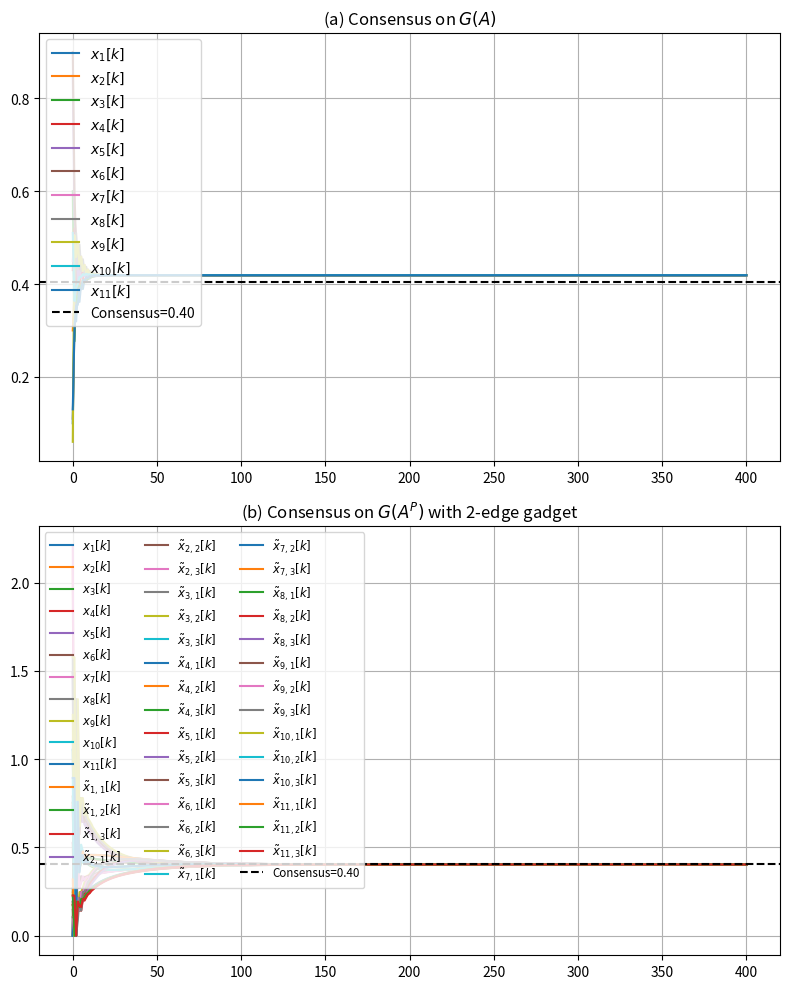

Source code (Python):
import numpy as np
import networkx as nx
import math
from scipy.linalg import eig

# --------------------------
# 1) Utilities
# --------------------------
def row_normalize(M):
    """Row-stochastic normalization (avoid division-by-zero)."""
    sums = M.sum(axis=1, keepdims=True)
    sums[sums == 0] = 1e-12
    return M / sums


def observability_matrix(A, C, steps=None):
    """Build O = [C; C A; C A^2; ...] up to `steps` (default n)."""
    n = A.shape[0]
    if steps is None:
        steps = n
    mats, Ak = [], np.eye(n)
    for _ in range(steps):
        mats.append(C @ Ak)
        Ak = A @ Ak
    return np.vstack(mats)


def in_column_space(O, v, tol=1e-6):
    """Check if vector v lies in the column space of O."""
    x, residuals, *_ = np.linalg.lstsq(O, v, rcond=None)
    if residuals.size:
        return residuals[0] < tol
    return np.linalg.norm(O @ x - v) < tol

# --------------------------
# 2) Privacy check on a 4×4 gadget
# --------------------------
def check_gadget_privacy(A4, tol=1e-6):
    """
    Test a 4×4 binary adjacency A4 for:
      1) strong connectivity
      2) aperiodicity via NetworkX
      3) unobservability & privacy-parameterization
    """
    # 1) unweighted connectivity
    G = nx.DiGraph()
    G.add_nodes_from(range(4))
    for i, j in np.argwhere(A4 > 0):
        G.add_edge(i, j)
    if not nx.is_strongly_connected(G):
        return False

    # 2) aperiodicity via NetworkX (requires networkx >= 2.8)
    # nx.is_aperiodic returns False on acyclic or periodic graphs
    if not nx.is_aperiodic(G):
        return False

    # 3) build weighted stochastic matrix
    A4s = row_normalize(A4.astype(float))

    # 3a) Observability from original node 0
    C = np.zeros((1, 4)); C[0, 0] = 1
    O = observability_matrix(A4s, C)
    # must be rank-deficient (<4)
    if np.linalg.matrix_rank(O, tol) == 4:
        return False
    # original state not observable
    e0 = np.zeros(4); e0[0] = 1
    if in_column_space(O, e0, tol):
        return False

    # 3b) privacy-parameterization test
    evals, evecs = eig(A4s.T)
    idx = np.argmin(np.abs(evals - 1))
    v0 = np.real(evecs[:, idx]); v0 /= v0.sum()
    p = 1.0 / v0
    if in_column_space(O, p, tol):
        return False

    return True

# --------------------------
# 3) Main enumeration
# --------------------------
def enumerate_gadgets():
    survivors = []
    for code in range(1 << 16):
        A4 = np.zeros((4, 4), dtype=int)
        for bit in range(16):
            if (code >> bit) & 1:
                i, j = divmod(bit, 4)
                A4[i, j] = 1
        np.fill_diagonal(A4, 0)
        if check_gadget_privacy(A4):
            survivors.append(A4)

    # collapse isomorphic unweighted graphs
    patterns = []
    for A4 in survivors:
        G = nx.DiGraph(); G.add_nodes_from(range(4))
        for i, j in np.argwhere(A4 > 0):
            G.add_edge(i, j)
        if not any(nx.is_isomorphic(G, H) for H in patterns):
            patterns.append(G)

    return [nx.to_numpy_array(G, dtype=int) for G in patterns]

if __name__ == '__main__':
    patterns = enumerate_gadgets()
    print(f"Found {len(patterns)} non-isomorphic privacy gadgets (should be 13)")
    
    def diagnose(A4, tol=1e-6):
        # Build unweighted graph
        G = nx.DiGraph(); G.add_nodes_from(range(4))
        for i,j in np.argwhere(A4>0): G.add_edge(i,j)
        conn = nx.is_strongly_connected(G)
        ap = nx.is_aperiodic(G)
        # Build weighted stochastic
        A4s = row_normalize(A4.astype(float))
        # Observability
        C = np.zeros((1,4)); C[0,0]=1
        O = observability_matrix(A4s, C)
        rankO = np.linalg.matrix_rank(O, tol)
        e0 = np.zeros(4); e0[0]=1; orig_obs = in_column_space(O, e0, tol)
        # Parameterization
        evals, evecs = eig(A4s.T)
        idx = np.argmin(np.abs(evals-1))
        v0 = np.real(evecs[:,idx]); v0/=v0.sum()
        p = 1.0/v0; param_obs = in_column_space(O, p, tol)
        return conn, ap, rankO, orig_obs, param_obs

    for idx, M in enumerate(patterns, 1):
        print(f"--- Pattern {idx} ---")
        print(M)
        conn, ap, rankO, orig_obs, param_obs = diagnose(M)
        print(f"Connectivity: {conn}")
        print(f"Aperiodic: {ap}")
        print(f"Observability rank: {rankO} (<4 is good)")
        print(f"Original observable: {orig_obs} (should be False)")
        print(f"Param observable: {param_obs} (should be False)")
import numpy as np
import matplotlib.pyplot as plt
import sympy as sp
from scipy.linalg import eig
import math

def row_normalize(M):
    """Make each row of M sum to 1 (row-stochastic)."""
    return M / (M.sum(axis=1, keepdims=True) + 1e-12)

def build_Ap(N, A):
    """
    Builds the 4N×4N privacy‐augmented matrix.  
    Edit the five Ap[...]=w lines under “CHANGE THESE LINES” to try any 4‐node gadget.
    """
    size = 4 * N
    Ap = np.zeros((size, size))

    # copy the original adjacency
    Ap[:N, :N] = A

    # augment each node
    for i in range(N):
        # global indices of the 4‐node gadget attached to i
        inds = {
            0: i,         # original
            1: N + 3*i,   # aug1
            2: N + 3*i+1, # aug2
            3: N + 3*i+2  # aug3
        }

        # a)
        '''
        Ap[inds[0], inds[1]] = 1   
        Ap[inds[1], inds[0]] = 1    
        Ap[inds[0], inds[3]] = 2   
        Ap[inds[3], inds[2]] = 1   
        Ap[inds[2], inds[0]] = 1   
        '''
        # ——————————————————————
        # b)
        
        Ap[inds[0], inds[1]] = 1   
        Ap[inds[1], inds[0]] = 1   
        Ap[inds[0], inds[2]] = 1   
        Ap[inds[0], inds[3]] = 1   
        Ap[inds[2], inds[0]] = 1   
        Ap[inds[3], inds[2]] = 1  
        
        # ——————————————————————
        # c)
        '''
        Ap[inds[0], inds[1]] = 1   
        Ap[inds[0], inds[2]] = 1   
        Ap[inds[0], inds[3]] = 1   
        Ap[inds[1], inds[3]] = 1   
        Ap[inds[2], inds[3]] = 1   
        Ap[inds[3], inds[0]] = 2  
        '''

        # ——————————————————————
        # d)
        '''
        Ap[inds[0], inds[1]] = 1   
        Ap[inds[1], inds[0]] = 1   
        Ap[inds[0], inds[3]] = 1  
        Ap[inds[3], inds[0]] = 1  
        Ap[inds[3], inds[2]] = 1 
        Ap[inds[2], inds[0]] = 1 
        '''

        # ——————————————————————
        # e)
        '''
        Ap[inds[0], inds[1]] = 1   
        Ap[inds[1], inds[2]] = 1   
        Ap[inds[2], inds[0]] = 1  
        Ap[inds[3], inds[2]] = 1  
        Ap[inds[0], inds[3]] = 1 
        Ap[inds[3], inds[0]] = 1 
        '''

        # ——————————————————————
        # g)
        '''
        Ap[inds[0], inds[1]] = 1   # orig → aug1
        Ap[inds[1], inds[0]] = 1   # aug1 → orig
        Ap[inds[0], inds[2]] = 1   # orig → aug2
        Ap[inds[2], inds[0]] = 1   # aug2 → orig
        Ap[inds[0], inds[3]] = 1   # orig → aug3
        Ap[inds[3], inds[0]] = 1   # aug3 → orig 
        Ap[inds[3], inds[2]] = 1   # aug3 → orig  
        '''

    return row_normalize(Ap)


# Parameters
N = 11
A = np.array([
    [0,   1/3, 1/3, 0,   0,   0,   0,   0,   0,   0,   1/3],
    [1/3, 0,   1/3, 1/3, 0,   0,   0,   0,   0,   0,   0  ],
    [1/3, 1/3, 0,   1/3, 0,   0,   0,   0,   0,   0,   0  ],
    [0,   0,   1/3, 0,   1/3, 0,   0,   1/3, 0,   0,   0  ],
    [0,   1/3, 0,   1/3, 0,   1/3, 0,   0,   0,   0,   0  ],
    [0,   0,   0,   0,   1/3, 0,   1/3, 0,   0,   1/3, 0  ],
    [0,   0,   0,   0,   0,   1/2, 0,   1/2, 0,   0,   0  ],
    [0,   0,   0,   1/3, 0,   0,   1/3, 0,   1/3, 0,   0  ],
    [0,   0,   0,   0,   0,   1/2, 0,   1/2, 0,   0,   0  ],
    [0,   0,   0,   0,   0,   0,   1/3, 0,   0,   1/3, 1/3],
    [1/2, 0,   0,   0,   0,   0,   0,   0,   0,   1/2, 0  ]
])
x0 = np.array([0.1, 0.3, 0.6, 0.43, 0.85, 0.9, 0.45, 0.11, 0.06, 0.51, 0.13])
A_norm = row_normalize(A)


# Build and normalize A^P (with the 2-edge correctly in place)
Ap = build_Ap(N, A)

# Compute the normalized left eigenvector v0
w, V = eig(Ap.T)
idx = np.argmin(np.abs(w - 1))
v0 = np.real(V[:, idx])
v0 /= v0.sum()

# Print v0
print("Left eigenvector v0:")
for i, val in enumerate(v0):
    state = f"orig{i+1}" if i < N else f"aug{(i-N)//3+1}_{(i-N)%3+1}"
    print(f"  {state}: {val:.4f}")

# Observability check
#C = np.hstack([np.eye(4*N), np.zeros((4*N, 4*N))])
#P_list = [C @ np.linalg.matrix_power(Ap, k) for k in range(4*N)]
#P_O = np.vstack(P_list)
#P_sym = sp.Matrix(P_O)
#e10 = sp.Matrix([[1 if i==9 else 0] for i in range(12)])
#e12 = sp.Matrix([[1 if i==11 else 0] for i in range(12)])
#print("e10 observable?", e10 in P_sym.columnspace())
#print("e12 observable?", e12 in P_sym.columnspace())

# Inject initial conditions
alpha = np.full(N, 1.4)
beta  = np.full(N, 1.0)
gamma = np.full(N, 1.0)
x_p0 = np.zeros(4*N)
for j in range(N):
    a,b,g = alpha[j], beta[j], gamma[j]
    s = a+b+g
    coeff = 4 * x0[j] / s
    x_p0[j]            = 0.0
    x_p0[N+3*j+0] = coeff * a
    x_p0[N+3*j+1] = coeff * b
    x_p0[N+3*j+2] = coeff * g

# global rescale so v0⋅x_p0 = mean(x0)
target = x0.mean()
x_p0 *= target / (v0 @ x_p0)

# Simulate
steps = 400
X_orig = np.zeros((N, steps+1))
X_aug  = np.zeros((4*N, steps+1))
X_orig[:,0] = x0
X_aug[:,0]  = x_p0
for k in range(steps):
    X_orig[:,k+1] = A_norm @ X_orig[:,k]
    X_aug[:,k+1]  = Ap     @ X_aug[:,k]


# ---- Convergence detection ----
tol = 1e-4
orig_conv = next((k for k in range(steps+1)
                  if np.max(np.abs(X_orig[:,k] - target)) < tol),
                 None)
aug_conv  = next((k for k in range(steps+1)
                  if np.max(np.abs(X_aug[:,k]  - target)) < tol),
                 None)

print(f"Original convergiu em {orig_conv} passos (tol={tol})")
print(f"Augmented convergiu em {aug_conv} passos (tol={tol})")


# Plot
fig, (ax1, ax2) = plt.subplots(2,1, figsize=(8,10))
for i in range(N):
    ax1.plot(X_orig[i], label=f'$x_{{{i+1}}}[k]$')
ax1.axhline(target, color='k', ls='--', label=f'Consensus={target:.2f}')
ax1.set_title('(a) Consensus on $G(A)$')
ax1.legend(); ax1.grid()

for i in range(4*N):
    if i < N:
        lbl = f'$x_{{{i+1}}}[k]$'
    else:
        agent = (i-N)//3 + 1
        aug   = (i-N)%3 + 1
        lbl   = f'$\~x_{{{agent},{aug}}}[k]$'
    ax2.plot(X_aug[i], label=lbl)
ax2.axhline(target, color='k', ls='--', label=f'Consensus={target:.2f}')
ax2.set_title('(b) Consensus on $G(A^P)$ with 2-edge gadget')
ax2.legend(ncol=3, fontsize='small'); ax2.grid()

plt.tight_layout()
plt.show()
